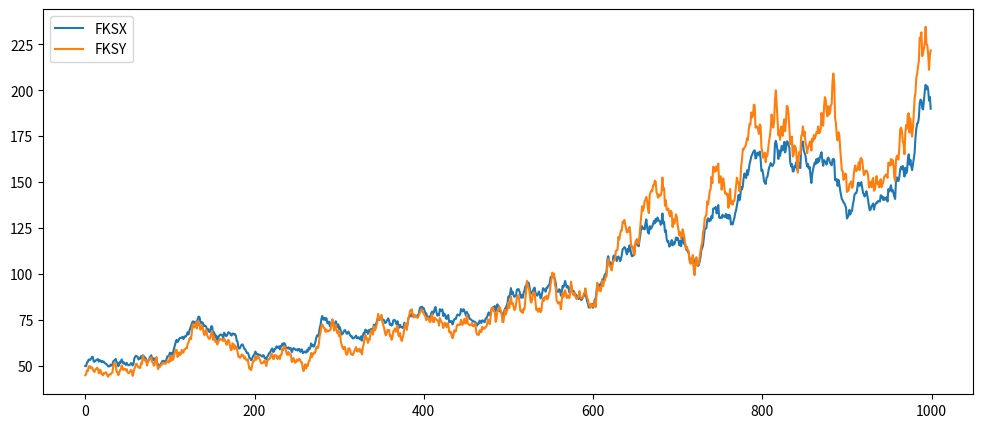

Reproduce this figure in Python.
import matplotlib.pyplot as plt
import numpy as np
import pandas as pd


def gbm_series(s0: float, period: int, sigma: float, mu: float, rand_st: int = 99) -> np.array:
    # drift 0.10, diffusion 0.30 (reasonable yearly drift and diffusion for risky asset)
    np.random.seed(rand_st)
    rand_series = np.random.normal(0, 1, period - 1)
    dt = 1 / 250
    # create stock price vector for X according to GBM model for stock prices
    s=[s0]
    st=s0
    for i in range(period-1):
        st = st * np.exp((mu - sigma ** 2 / 2) * dt + sigma * (dt ** 0.5) * rand_series[i])
        s.append(st)
    return np.array(s)


def ou_process(period: int, k: float, v: float, rand_st: int, u0: float = 0) -> np.array:
    np.random.seed(rand_st)
    rand_series = np.random.normal(0, 1, period - 1)
    dt = 1 / 250

    u = [u0]
    for i in range(period - 1):
        ut_lag = u[i]
        ut = ut_lag - k * ut_lag * dt + v * (dt ** 0.5) * rand_series[i]
        u.append(ut)
    return np.array(u)


def cointegrated_ts_generator(x: np.array, u: np.array, y0: float, alpha: float, beta: float, plot=False):
    """
    :param x: first series as np.array
    :param u: ou-error series as np.array
    :param y0: starting value for second series
    :param alpha: intercept of cointegration relationship
    :param beta: coefficient of cointegration relationship
    :return: y: second series as np.array (cointegrated with x)
    """
    period = len(x)
    dt = 1 / 250
    x0 = x[0]
    y = [y0 if i == 0 else (y0 * (x[i] / x0)**beta * np.exp(alpha * dt + (u[i]-u[0]))) for i in range(period)]


    x = pd.DataFrame(np.array(x), columns=['FKSX'])
    y = pd.DataFrame(np.array(y), columns=['FKSY'])

    if plot:
        pd.concat([x, y], axis=1).plot(figsize=(12, 5))
        plt.show()

    return np.array(y)


if __name__ == '__main__':
    period = 1000
    x0 = 50
    y0 = 45
    sigma=.3
    mu=.1
    x = gbm_series(period=period, s0=x0, sigma=sigma, mu=mu)
    u = ou_process(period=period, k=250/15, v=0.3, rand_st=23)
    y = cointegrated_ts_generator(x, u, y0=y0, alpha=.01, beta=1.2, plot=True)
    u_scaled= (u - np.mean(u))/np.std(u)
    for i,j in zip(u, u_scaled):
        print(i,j)